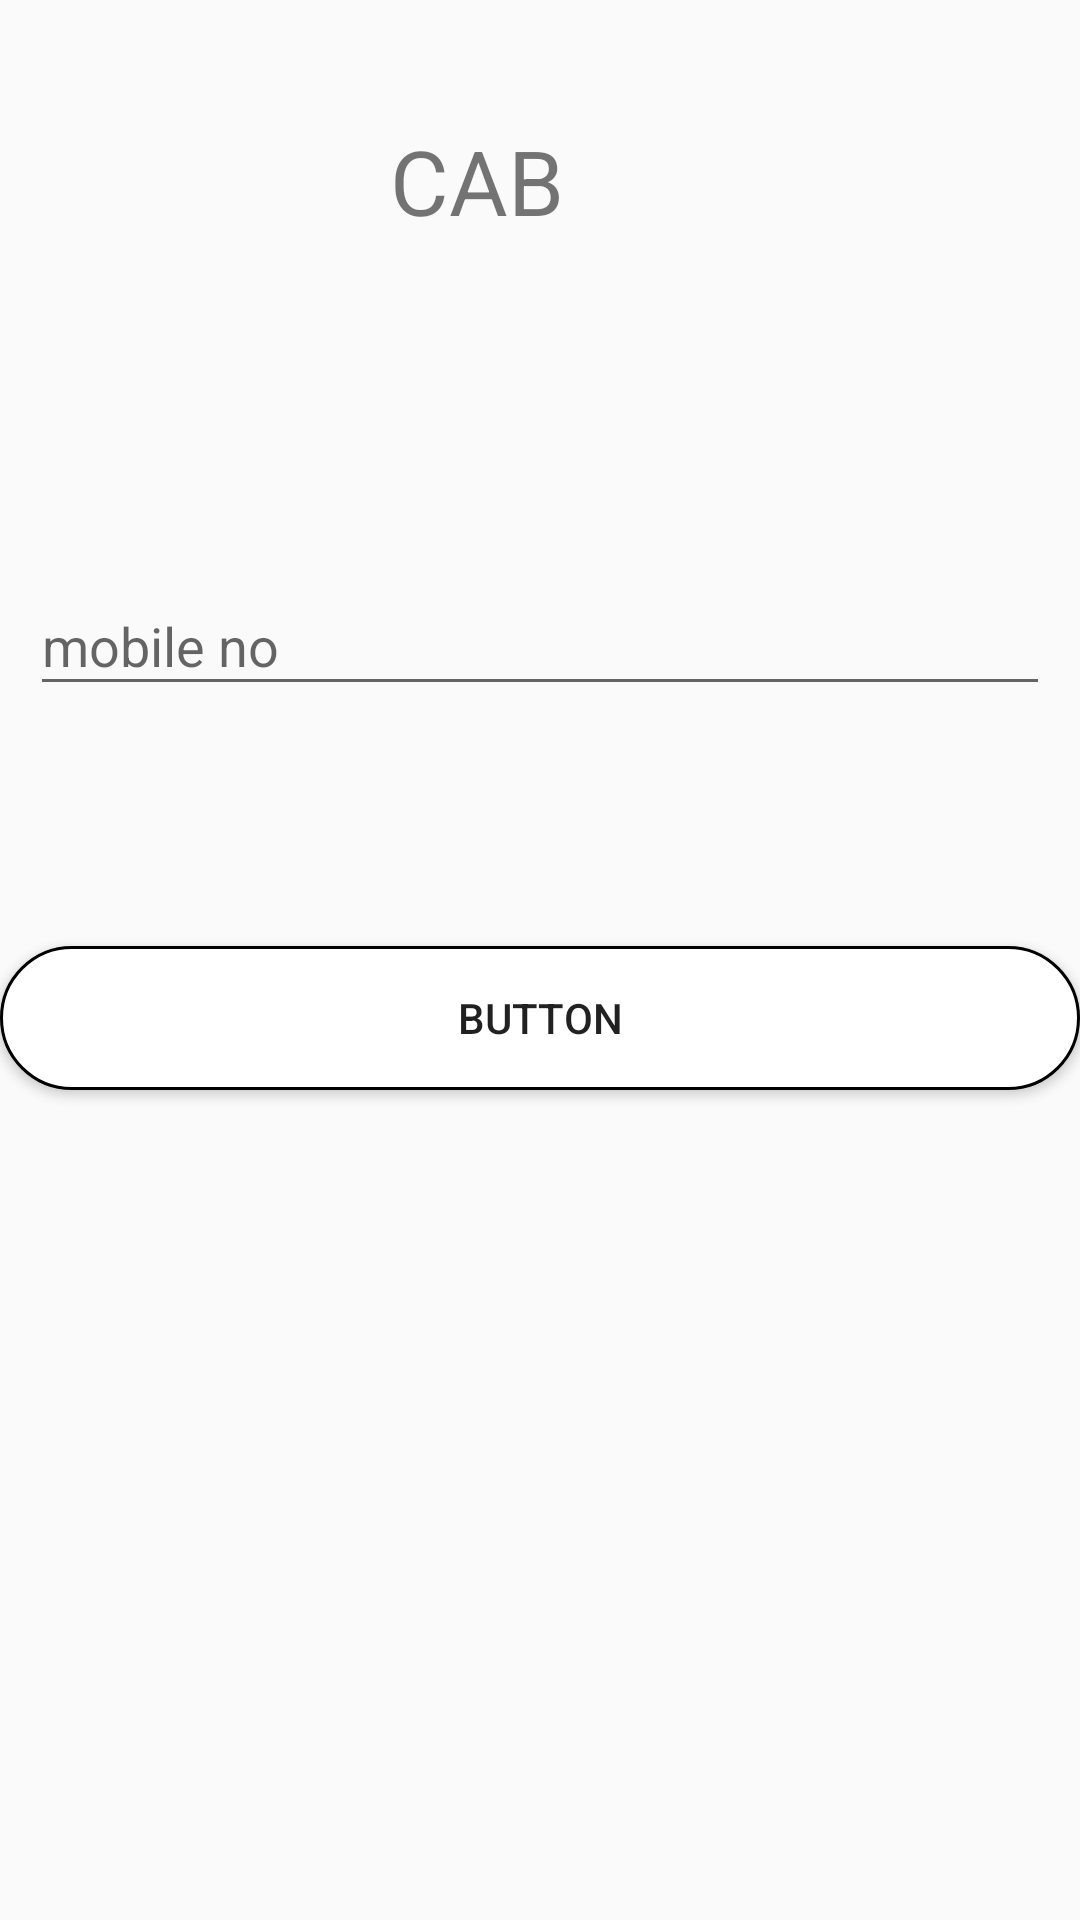

Write the Android layout XML for this screen, with the resource values it uses.
<!-- AndroidManifest.xml: application theme AppTheme -->
<!-- res/layout/activity_main.xml -->
<?xml version="1.0" encoding="utf-8"?>
<LinearLayout xmlns:android="http://schemas.android.com/apk/res/android"
    xmlns:app="http://schemas.android.com/apk/res-auto"
    xmlns:tools="http://schemas.android.com/tools"
    android:layout_width="match_parent"
    android:orientation="vertical"
    android:layout_height="match_parent"
    tools:context="com.example.janmejay.mycab.MainActivity">


    <TextView
        android:id="@+id/textView"
        android:layout_width="match_parent"
        android:layout_height="wrap_content"
        android:layout_gravity="center"
        android:layout_marginLeft="120dp"
        android:layout_marginRight="100dp"
        android:layout_marginTop="40dp"
        android:text="CAB"
        android:textSize="30dp" />
    <android.support.design.widget.TextInputLayout
        android:layout_marginTop="100dp"
        android:layout_width="match_parent"
        android:layout_height="wrap_content"
        app:hintTextAppearance="@style/EditText.TextInputLayout">
    <EditText
        android:id="@+id/editText"
        android:layout_width="match_parent"
        android:layout_height="wrap_content"
        android:ems="10"
        android:hint="mobile no"
        android:layout_marginRight="10dp"
        android:layout_marginLeft="10dp"
        android:layout_gravity="center"
        android:layout_marginTop="100dp"
        android:inputType="phone" />
    </android.support.design.widget.TextInputLayout>

    <Button
        android:id="@+id/button"
        android:layout_width="match_parent"
        android:layout_height="wrap_content"
        android:layout_gravity="center"
        android:layout_marginTop="80dp"
        android:background="@drawable/btn"
        android:text="Button" />


</LinearLayout>
<!-- resources referenced by this layout -->
<resources>
  <!-- drawable btn (drawable) -->
  <?xml version="1.0" encoding="utf-8"?>
  <shape xmlns:android="http://schemas.android.com/apk/res/android">
      <solid
          android:color="#ffffff"
          ></solid>
      <stroke
          android:width="1dp"
          android:color="#000"
          ></stroke>
      <corners
          android:radius="30dp"
          ></corners>
  </shape>
  <style name="EditText.TextInputLayout" parent="Theme.AppCompat.Light.DarkActionBar">
          ........
          <item name="colorPrimaryDark">@color/white</item>
          <item name="android:textSize">15dp</item>
          ........
      </style>
  <style name="AppTheme" parent="Theme.AppCompat.Light.DarkActionBar">
          
          <item name="colorPrimary">@color/colorPrimary</item>
          <item name="colorPrimaryDark">@color/colorPrimaryDark</item>
          <item name="colorAccent">@color/colorAccent</item>
      </style>
  <color name="white">#FFFFFF</color>
  <color name="colorPrimary">#3F51B5</color>
  <color name="colorPrimaryDark">#303F9F</color>
  <color name="colorAccent">#FF4081</color>
</resources>
